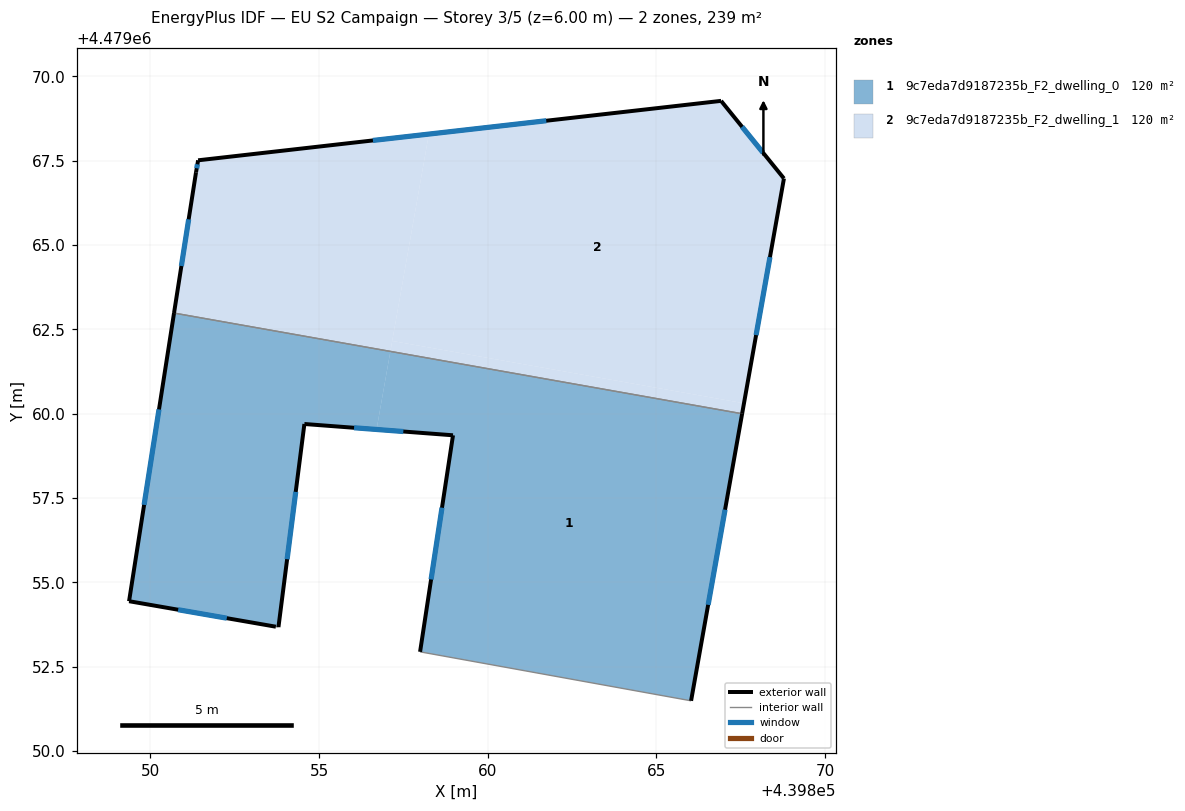
=== STOREY PLAN SPEC (per zone: floor XY polygon, exterior-wall plan segments, windows/doors) ===
zone 1: 9c7eda7d9187235b_F2_dwelling_0  (119.6 m²)
  floor: (439867.54, 4479060.00) (439866.03, 4479051.49) (439858.00, 4479052.94) (439858.97, 4479059.36) (439856.71, 4479059.53) (439857.12, 4479061.85)
  floor: (439857.12, 4479061.85) (439856.71, 4479059.53) (439854.57, 4479059.70) (439853.80, 4479053.67) (439853.72, 4479053.69) (439849.37, 4479054.44) (439850.70, 4479062.98)
  exterior wall: (439849.37, 4479054.44) – (439853.72, 4479053.69)  [4.4 m]
    window: (439850.82, 4479054.19) – (439852.27, 4479053.94)  [1.5 m²]
  exterior wall: (439850.70, 4479062.99) – (439849.37, 4479054.44)  [8.6 m]
    window: (439850.26, 4479060.13) – (439849.81, 4479057.30)  [2.8 m²]
  exterior wall: (439866.03, 4479051.49) – (439867.54, 4479060.00)  [8.6 m]
    window: (439866.54, 4479054.33) – (439867.04, 4479057.15)  [2.8 m²]
  exterior wall: (439858.97, 4479059.36) – (439858.00, 4479052.94)  [6.5 m]
    window: (439858.65, 4479057.21) – (439858.32, 4479055.09)  [2.1 m²]
  exterior wall: (439854.57, 4479059.70) – (439858.97, 4479059.36)  [4.4 m]
    window: (439856.04, 4479059.58) – (439857.50, 4479059.47)  [1.5 m²]
  exterior wall: (439853.80, 4479053.67) – (439854.57, 4479059.70)  [6.1 m]
    window: (439854.05, 4479055.69) – (439854.31, 4479057.68)  [2.0 m²]
  interior walls: 3
zone 2: 9c7eda7d9187235b_F2_dwelling_1  (119.6 m²)
  floor: (439866.92, 4479069.28) (439868.78, 4479066.97) (439867.60, 4479060.31) (439857.17, 4479062.16) (439858.26, 4479068.29)
  floor: (439867.60, 4479060.31) (439867.54, 4479060.00) (439857.12, 4479061.85) (439857.17, 4479062.16)
  floor: (439858.26, 4479068.29) (439857.12, 4479061.85) (439850.70, 4479062.98) (439851.35, 4479067.16) (439851.41, 4479067.51)
  exterior wall: (439868.78, 4479066.97) – (439866.92, 4479069.28)  [3.0 m]
    window: (439868.16, 4479067.74) – (439867.54, 4479068.51)  [1.0 m²]
  exterior wall: (439867.54, 4479060.00) – (439868.78, 4479066.97)  [7.1 m]
    window: (439867.96, 4479062.33) – (439868.37, 4479064.64)  [2.3 m²]
  exterior wall: (439851.35, 4479067.16) – (439850.70, 4479062.99)  [4.2 m]
    window: (439851.14, 4479065.76) – (439850.92, 4479064.38)  [1.4 m²]
  exterior wall: (439851.41, 4479067.51) – (439851.35, 4479067.16)  [0.4 m]
    window: (439851.39, 4479067.40) – (439851.37, 4479067.28)  [0.1 m²]
  exterior wall: (439866.92, 4479069.28) – (439851.41, 4479067.51)  [15.6 m]
    window: (439861.74, 4479068.69) – (439856.60, 4479068.10)  [5.1 m²]
  interior walls: 1

=== DERIVED (storey summary) ===
Building: EU S2 Campaign
Storey: 3 of 5  (floor level z = 6.00 m)
Storey gross floor area: 239.2 m²
Zones on this storey: 2
  - 9c7eda7d9187235b_F2_dwelling_0: floor 119.6 m²; exterior wall 38.7 m (116.1 m²); 6 window(s) 12.8 m²; WWR 11.0%
  - 9c7eda7d9187235b_F2_dwelling_1: floor 119.6 m²; exterior wall 30.2 m (90.7 m²); 5 window(s) 10.0 m²; WWR 11.0%
Zone adjacency (shared interzone walls):
  - 9c7eda7d9187235b_F2_dwelling_0 ↔ 9c7eda7d9187235b_F2_dwelling_1